Labelled photos from "actual_training_testing_data", an image-classification folder in rdk004/CNN_WBC_Classifier. The possible labels are: basophil, eosinophil, erythroblast, immature granulocyte, lymphocyte, monocyte, neutrophil, thrombocyte.

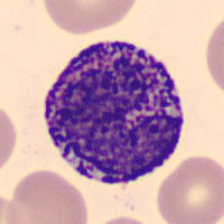
Label: basophil

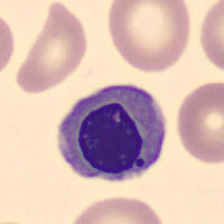
Label: erythroblast

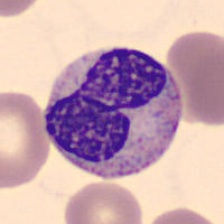
Label: neutrophil

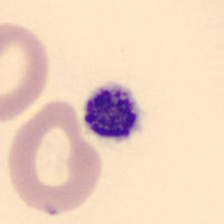
Label: thrombocyte

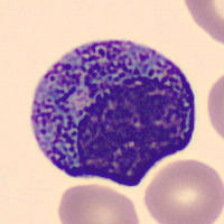
Label: immature granulocyte

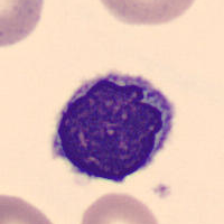
Label: lymphocyte
